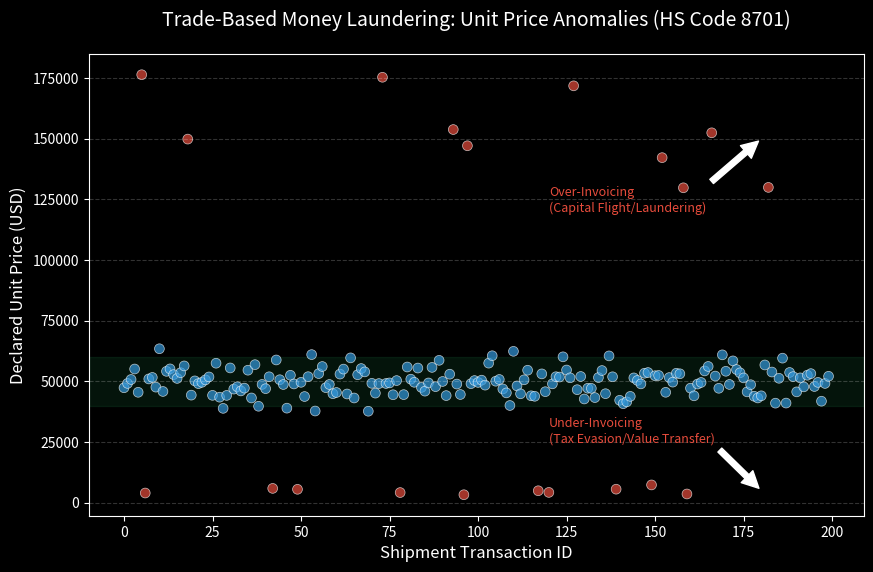

Reproduce this figure in Python.
import matplotlib.pyplot as plt
import numpy as np
import os

# Ensure folder exists
output_dir = "research_articles/3_Biosecurity_Illicit_Economies/images"
if not os.path.exists(output_dir):
    os.makedirs(output_dir)

# --- SIMULATED DATA: Tractor Exports (HS Code 8701) ---
# N = 200 shipments
n_shipments = 200
shipment_ids = np.arange(n_shipments)

# 1. Normal Trade (The Cluster)
# Average tractor price $50k +/- $10k
normal_prices = np.random.normal(50000, 5000, 180)

# 2. TBML Anomalies (The Outliers)
# Over-invoicing (Moving money OUT of the destination)
over_invoiced = np.random.normal(150000, 20000, 10) 
# Under-invoicing (Moving value INTO the destination to avoid taxes/tariffs)
under_invoiced = np.random.normal(5000, 1000, 10)

# Combine
all_prices = np.concatenate([normal_prices, over_invoiced, under_invoiced])
np.random.shuffle(all_prices) # Mix them up

# --- PLOTTING ---
plt.style.use('dark_background')
fig, ax = plt.subplots(figsize=(10, 6))

# Plot "Normal" Zone
ax.axhspan(40000, 60000, color='#2ecc71', alpha=0.1, label='Fair Market Value (Range)')

# Plot Shipments
colors = ['#e74c3c' if (p > 80000 or p < 20000) else '#3498db' for p in all_prices]
ax.scatter(shipment_ids, all_prices, c=colors, alpha=0.7, s=50, edgecolor='white', linewidth=0.5)

# Formatting
ax.set_title('Trade-Based Money Laundering: Unit Price Anomalies (HS Code 8701)', fontsize=14, color='white', pad=20)
ax.set_ylabel('Declared Unit Price (USD)', fontsize=12)
ax.set_xlabel('Shipment Transaction ID', fontsize=12)
ax.grid(axis='y', linestyle='--', alpha=0.2)

# Annotations
ax.annotate('Over-Invoicing\n(Capital Flight/Laundering)', xy=(180, 150000), xytext=(120, 120000),
            arrowprops=dict(facecolor='white', shrink=0.05),
            fontsize=9, color='#e74c3c')

ax.annotate('Under-Invoicing\n(Tax Evasion/Value Transfer)', xy=(180, 5000), xytext=(120, 25000),
            arrowprops=dict(facecolor='white', shrink=0.05),
            fontsize=9, color='#e74c3c')

# Save
plt.savefig(f"{output_dir}/tbml_scatter_analysis.png", dpi=300, bbox_inches='tight')
print("Chart generated.")
